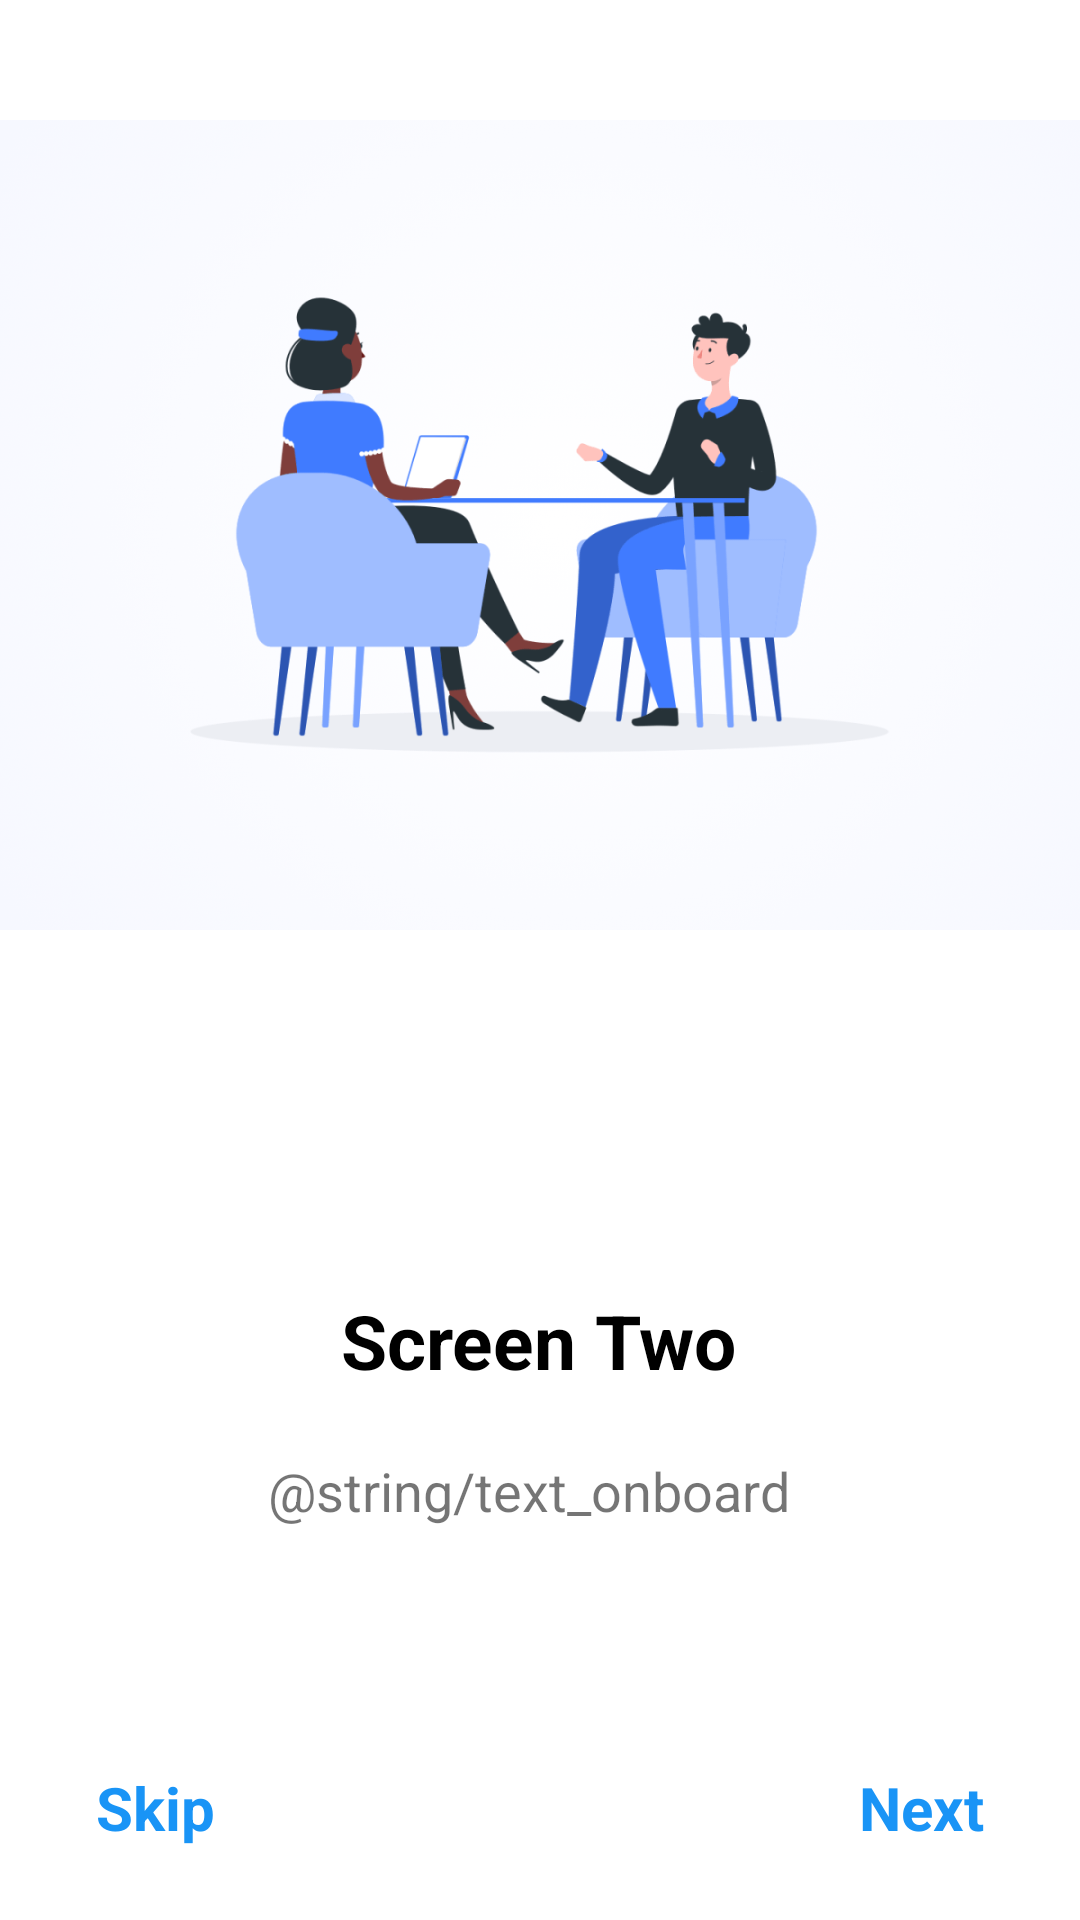

This screen was rendered from an Android layout file. Write that file and the resources it references.
<!-- AndroidManifest.xml: application theme Theme.SimpleOnboarding -->
<!-- res/layout/fragment_screen_two.xml -->
<?xml version="1.0" encoding="utf-8"?>
<layout xmlns:android="http://schemas.android.com/apk/res/android"
    xmlns:app="http://schemas.android.com/apk/res-auto"
    xmlns:tools="http://schemas.android.com/tools">
    <androidx.constraintlayout.widget.ConstraintLayout
        android:layout_width="match_parent"
        android:layout_height="match_parent"
        tools:context=".ScreenTwo">

        <ImageView
            android:id="@+id/imageView"
            android:layout_width="wrap_content"
            android:layout_height="350dp"
            android:contentDescription="image"
            app:srcCompat="@drawable/onboarding_image_two"
            app:layout_constraintEnd_toEndOf="parent"
            app:layout_constraintHorizontal_bias="0.0"
            app:layout_constraintStart_toStartOf="parent"
            app:layout_constraintTop_toTopOf="parent" />

        <TextView
            android:id="@+id/textView"
            android:layout_width="wrap_content"
            android:layout_height="wrap_content"
            android:layout_marginTop="80dp"
            android:text="Screen Two"
            android:textSize="25dp"
            android:textColor="@color/black"
            android:textStyle="bold"
            app:layout_constraintEnd_toEndOf="parent"
            app:layout_constraintHorizontal_bias="0.498"
            app:layout_constraintStart_toStartOf="parent"
            app:layout_constraintTop_toBottomOf="@+id/imageView" />

        <TextView
            android:id="@+id/textView2"
            android:layout_width="wrap_content"
            android:layout_height="wrap_content"
            android:layout_marginTop="16dp"
            android:text="@string/text_onboard"
            android:textSize="18dp"
            android:textAlignment="center"
            android:padding="5dp"
            app:layout_constraintEnd_toEndOf="parent"
            app:layout_constraintHorizontal_bias="0.478"
            app:layout_constraintStart_toStartOf="parent"
            app:layout_constraintTop_toBottomOf="@+id/textView" />

        <TextView
            android:id="@+id/btn_next"
            android:layout_width="wrap_content"
            android:layout_height="wrap_content"
            android:layout_marginEnd="32dp"
            android:layout_marginBottom="24dp"
            android:text="Next"
            android:textSize="20sp"
            android:textStyle="bold"
            android:textColor="@color/blue"
            app:layout_constraintBottom_toBottomOf="parent"
            app:layout_constraintEnd_toEndOf="parent" />

        <TextView
            android:id="@+id/btn_skip"
            android:layout_width="wrap_content"
            android:layout_height="wrap_content"
            android:layout_marginStart="32dp"
            android:layout_marginBottom="24dp"
            android:text="Skip"
            android:textSize="20sp"
            android:textStyle="bold"
            android:textColor="@color/blue"
            app:layout_constraintBottom_toBottomOf="parent"
            app:layout_constraintStart_toStartOf="parent" />
    </androidx.constraintlayout.widget.ConstraintLayout>
</layout>
<!-- resources referenced by this layout -->
<resources>
  <color name="black">#FF000000</color>
  <color name="blue">#1994F6</color>
  <!-- drawable onboarding_image_two: png bitmap (drawable, 216259 bytes) -->
  <style name="Theme.SimpleOnboarding" parent="Theme.MaterialComponents.DayNight.DarkActionBar">
          
          <item name="colorPrimary">@color/purple_500</item>
          <item name="colorPrimaryVariant">@color/purple_700</item>
          <item name="colorOnPrimary">@color/white</item>
          
          <item name="colorSecondary">@color/teal_200</item>
          <item name="colorSecondaryVariant">@color/teal_700</item>
          <item name="colorOnSecondary">@color/black</item>
          
          <item name="android:statusBarColor" tools:targetApi="l">?attr/colorPrimaryVariant</item>
          
      </style>
  <color name="purple_500">#FF6200EE</color>
  <color name="purple_700">#FF3700B3</color>
  <color name="white">#FFFFFFFF</color>
  <color name="teal_200">#FF03DAC5</color>
  <color name="teal_700">#FF018786</color>
</resources>
